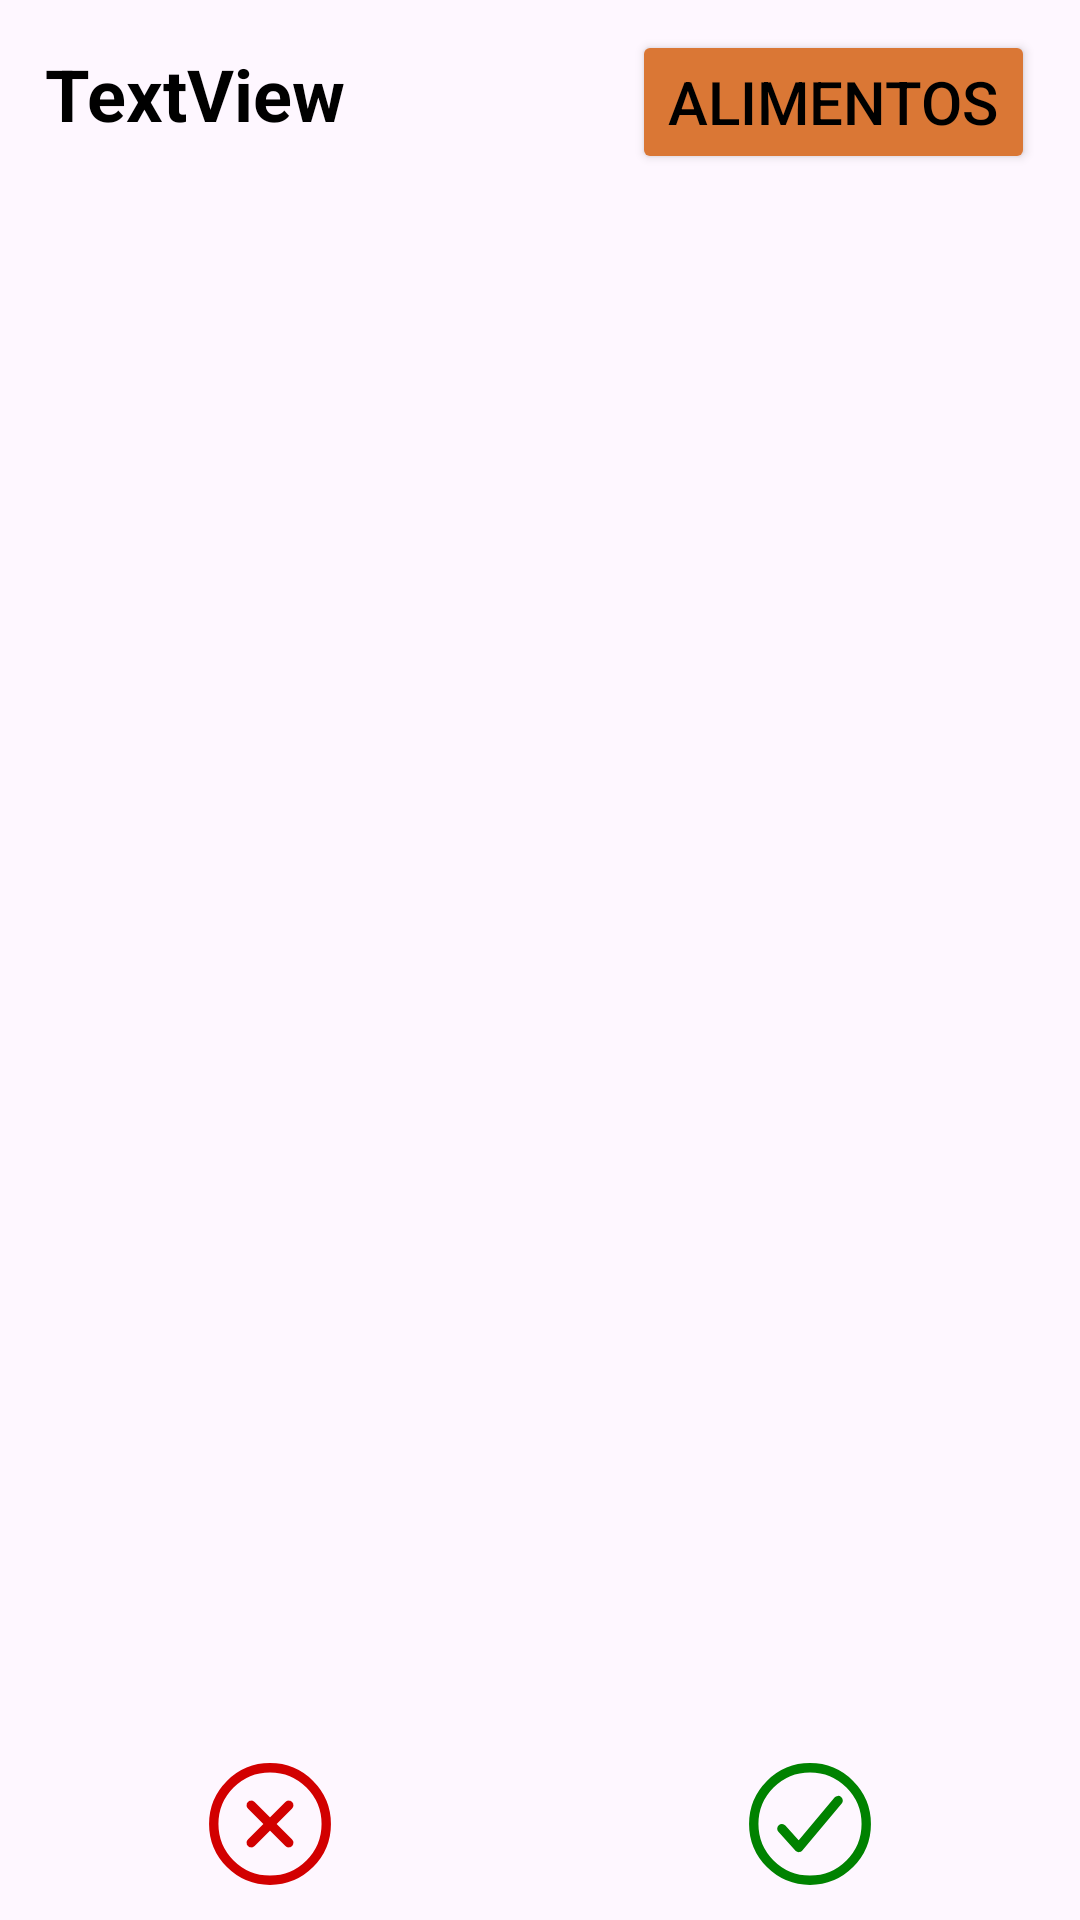

Reconstruct the res/layout file that produces this screen, plus the resources it refers to.
<!-- AndroidManifest.xml: application theme Theme.AgendaAlimentacao -->
<!-- res/layout/activity_editar_refeicao_dia.xml -->
<?xml version="1.0" encoding="utf-8"?>
<androidx.constraintlayout.widget.ConstraintLayout xmlns:android="http://schemas.android.com/apk/res/android"
    xmlns:app="http://schemas.android.com/apk/res-auto"
    xmlns:tools="http://schemas.android.com/tools"
    android:id="@+id/main"
    android:layout_width="match_parent"
    android:layout_height="match_parent"
    tools:context=".ActivityEditarRefeicaoDia">

    <TextView
        android:id="@+id/textDiaSemanaEditar"
        android:layout_width="wrap_content"
        android:layout_height="wrap_content"
        android:text="TextView"
        android:textColor="#000000"
        android:textSize="24sp"
        android:textStyle="bold"
        app:layout_constraintStart_toStartOf="parent"
        app:layout_constraintTop_toTopOf="parent"
        android:layout_marginLeft="15dp"
        android:layout_marginTop="15dp"/>

    <Button
        android:id="@+id/btnVerAlimentos"
        android:layout_width="wrap_content"
        android:layout_height="wrap_content"
        android:layout_marginTop="10dp"
        android:layout_marginRight="15dp"
        android:backgroundTint="#DA7735"
        android:text="Alimentos"
        android:textColor="#000000"
        android:textSize="20sp"
        app:cornerRadius="0px"
        app:layout_constraintEnd_toEndOf="parent"
        app:layout_constraintTop_toTopOf="parent"
        android:onClick="AbrirActivityAlimentos"/>

    <ExpandableListView
        android:id="@+id/expandableListViewRefeicoesEditar"
        android:layout_width="match_parent"
        android:layout_height="516dp"
        android:layout_margin="30dp"
        android:layout_marginTop="30dp"
        android:divider="@android:color/white"
        android:dividerHeight="20dp"
        android:indicatorLeft="?android:attr/expandableListPreferredItemIndicatorLeft"
        app:layout_constraintEnd_toEndOf="parent"
        app:layout_constraintStart_toStartOf="parent"
        app:layout_constraintTop_toBottomOf="@+id/btnVerAlimentos" />


    <TableLayout
        android:id="@+id/tableLayout2"
        android:layout_width="match_parent"
        android:layout_height="60dp"
        app:layout_constraintBottom_toBottomOf="parent"
        app:layout_constraintEnd_toEndOf="parent"
        app:layout_constraintStart_toStartOf="parent">

        <TableRow
            android:layout_width="wrap_content"
            android:layout_height="wrap_content">

            <ImageButton
                android:id="@+id/btnCancelarDia"
                android:layout_width="wrap_content"
                android:layout_height="wrap_content"
                android:layout_marginTop="3dp"
                android:layout_weight="1"
                android:background="@null"
                app:srcCompat="@drawable/close_circle_outline"
                tools:layout_editor_absoluteX="244dp"
                tools:layout_editor_absoluteY="626dp" />

            <ImageButton
                android:id="@+id/btnSalvarDia"
                android:layout_width="wrap_content"
                android:layout_height="wrap_content"
                android:layout_marginTop="3dp"
                android:layout_weight="1"
                android:background="@null"
                app:srcCompat="@drawable/checkmark_circle_outline"
                tools:layout_editor_absoluteX="244dp"
                tools:layout_editor_absoluteY="626dp" />

        </TableRow>

    </TableLayout>

</androidx.constraintlayout.widget.ConstraintLayout>
<!-- resources referenced by this layout -->
<resources>
  <!-- drawable checkmark_circle_outline (drawable) -->
  <vector xmlns:android="http://schemas.android.com/apk/res/android" android:height="50dp" android:viewportHeight="512" android:viewportWidth="512" android:width="50dp">
        
      <path android:fillColor="#00000000" android:pathData="M448,256c0,-106 -86,-192 -192,-192S64,150 64,256s86,192 192,192 192,-86 192,-192z" android:strokeColor="#008200" android:strokeWidth="32"/>
        
      <path android:fillColor="#00000000" android:pathData="M352,176L217.6,336 160,272" android:strokeColor="#008200" android:strokeLineCap="round" android:strokeLineJoin="round" android:strokeWidth="32"/>
      
  </vector>
  <!-- drawable close_circle_outline (drawable) -->
  <vector xmlns:android="http://schemas.android.com/apk/res/android" android:height="50dp" android:viewportHeight="512" android:viewportWidth="512" android:width="50dp">
        
      <path android:fillColor="#00000000" android:pathData="M448,256c0,-106 -86,-192 -192,-192S64,150 64,256s86,192 192,192 192,-86 192,-192z" android:strokeColor="#d20000" android:strokeWidth="32"/>
        
      <path android:fillColor="#00000000" android:pathData="M320,320L192,192M192,320l128,-128" android:strokeColor="#d20000" android:strokeLineCap="round" android:strokeLineJoin="round" android:strokeWidth="32"/>
      
  </vector>
  <style name="Theme.AgendaAlimentacao" parent="Base.Theme.AgendaAlimentacao" />
  <style name="Base.Theme.AgendaAlimentacao" parent="Theme.Material3.DayNight.NoActionBar">
          
          
      </style>
</resources>
